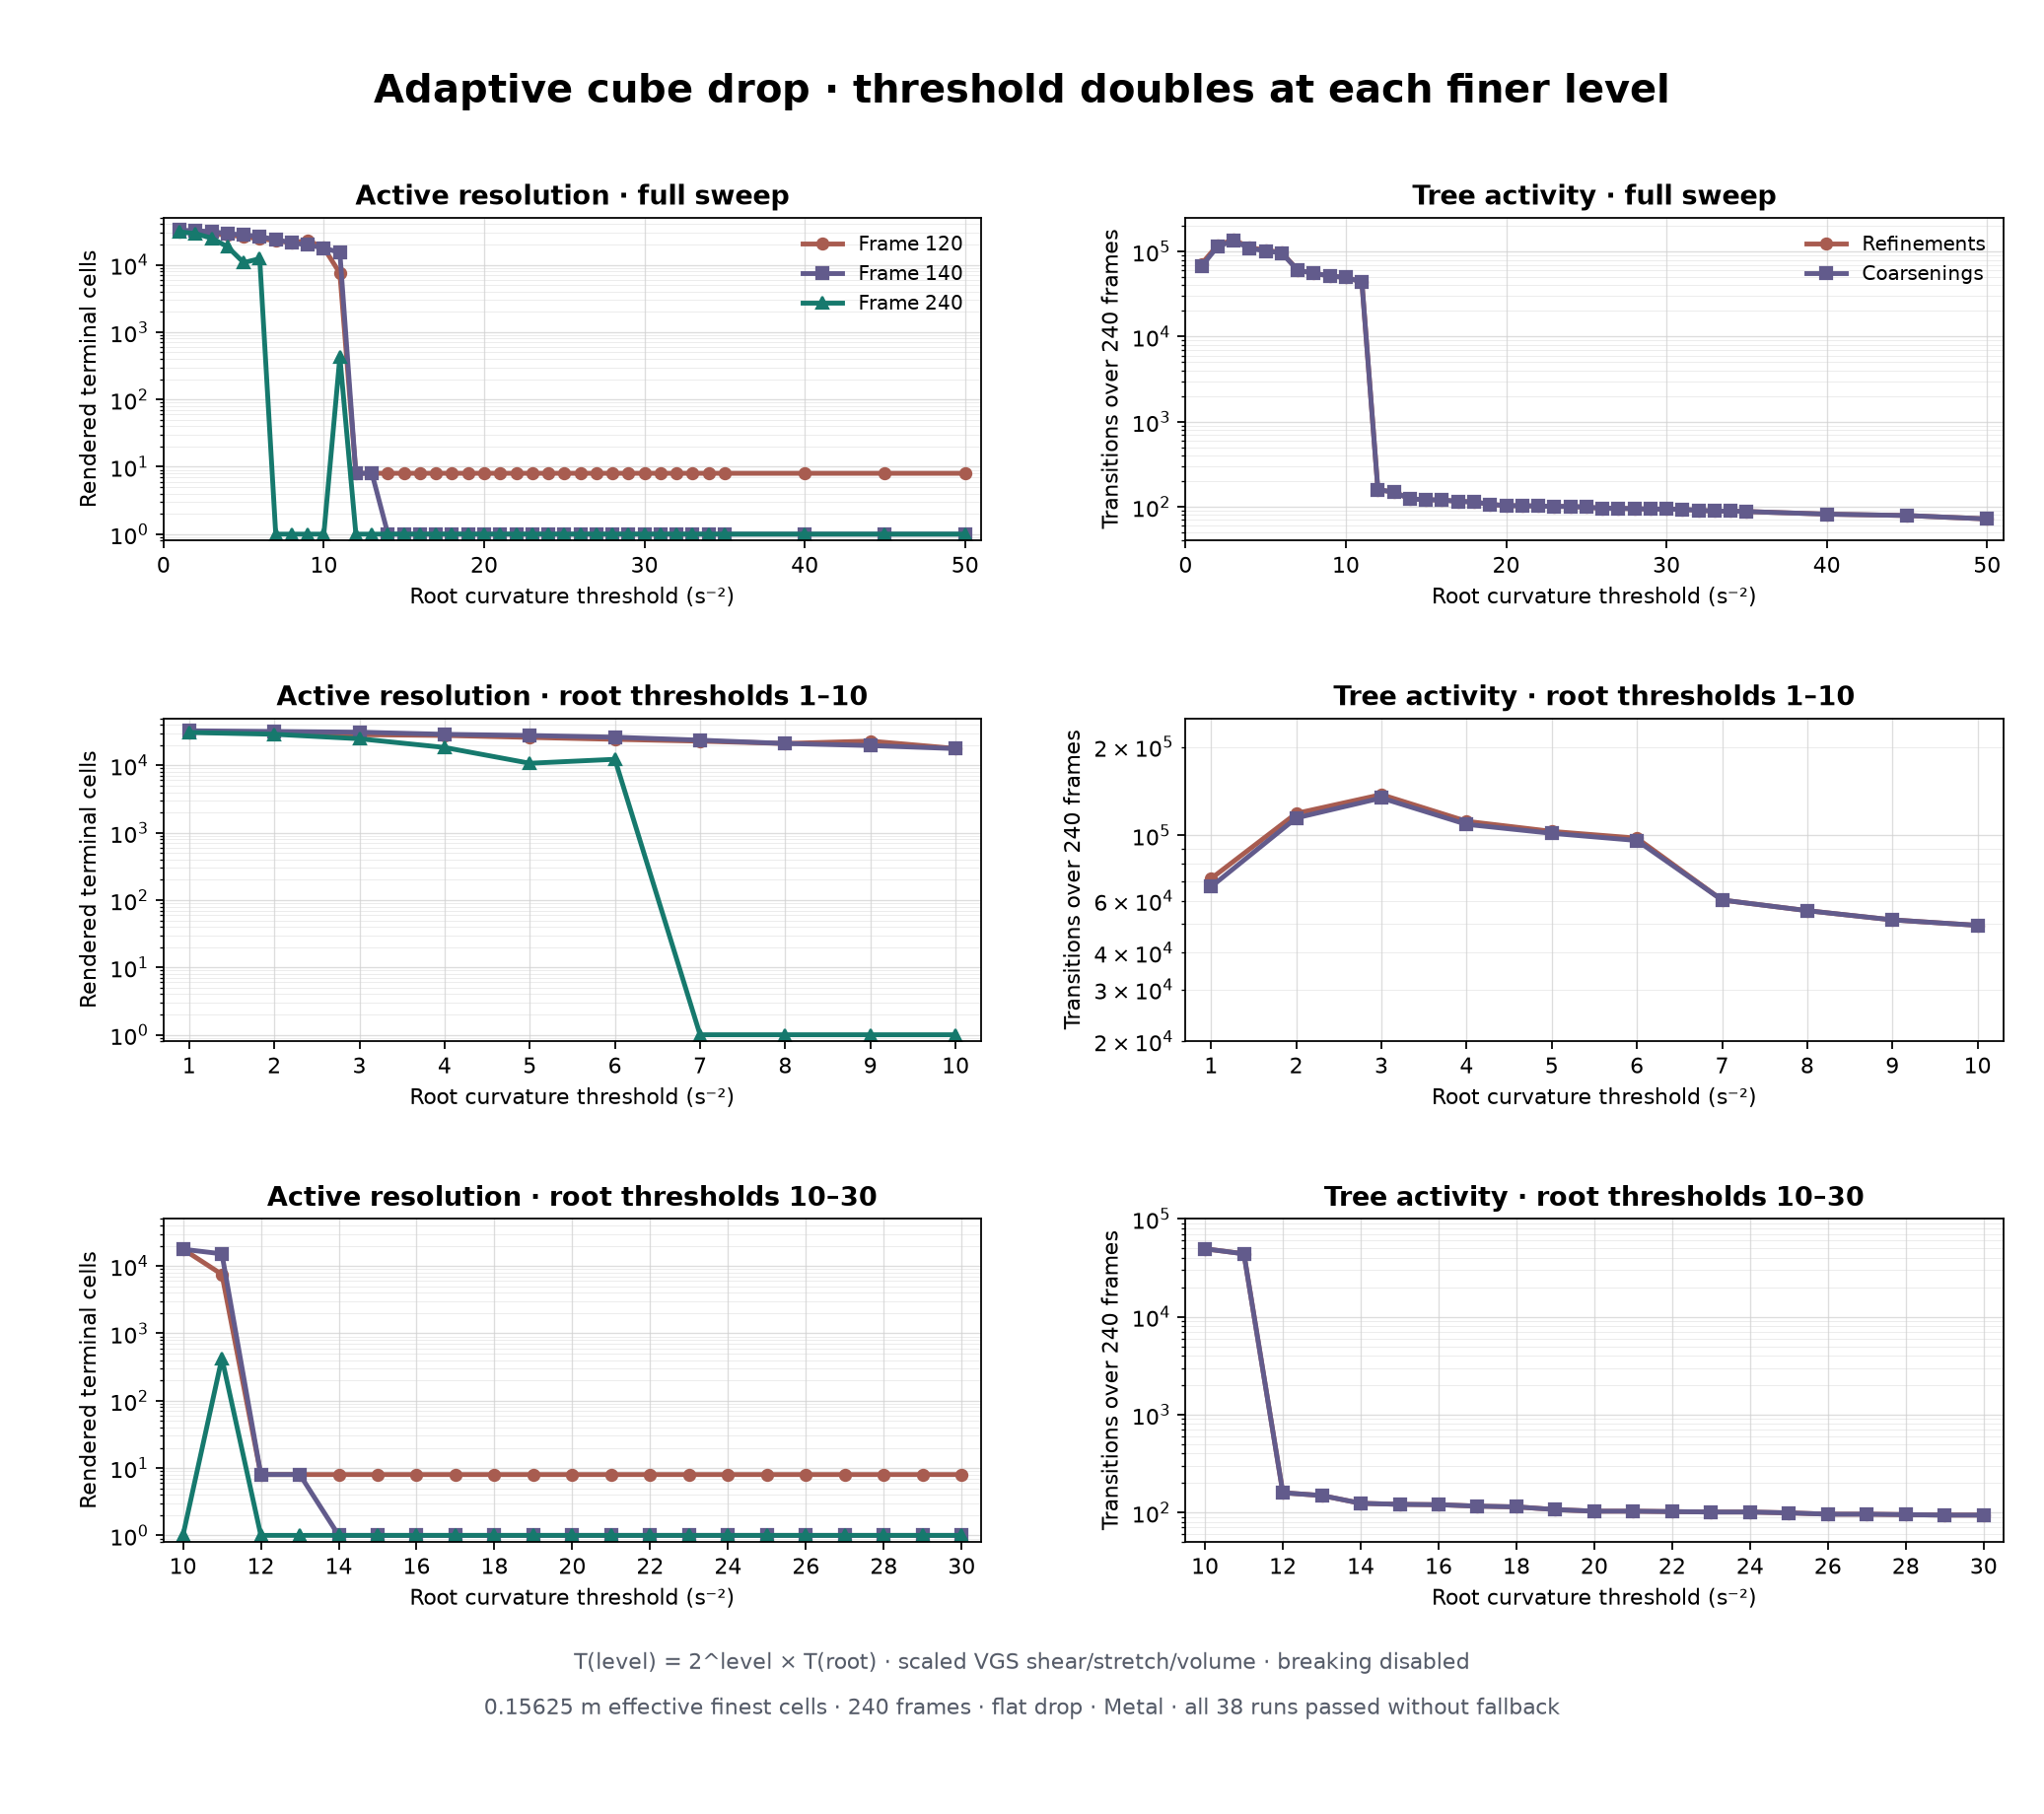

The data file committed next to this chart (first rows):
root_threshold, leaves120, leaves140, leaves240, refinements, coarsenings
5, 26027, 27791, 10753, 103240, 101704
10, 17802, 17746, 1, 49512, 49512
25, 8, 1, 1, 99, 99
30, 8, 1, 1, 94, 94
31, 8, 1, 1, 93, 93
32, 8, 1, 1, 91, 91
33, 8, 1, 1, 89, 89
34, 8, 1, 1, 89, 89
35, 8, 1, 1, 88, 88
40, 8, 1, 1, 82, 82
45, 8, 1, 1, 79, 79
50, 8, 1, 1, 72, 72
